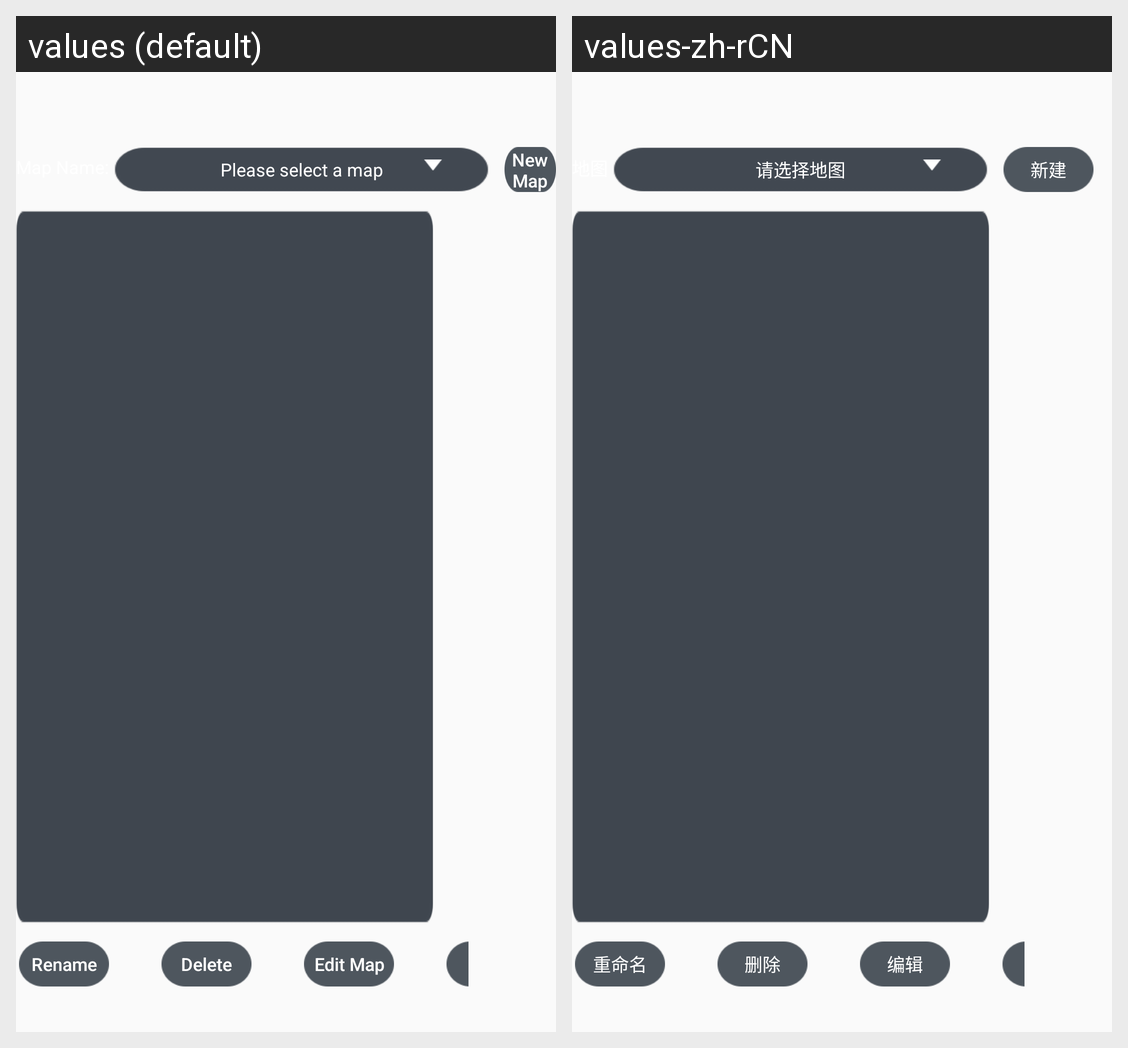

For this localized Android screen grid, give each drawn string resource with its value in every locale shown.
Android screen res/layout/fragment_map_manager.xml rendered under 2 locales, left to right: values (default), values-zh-rCN. Device: Nexus 5 (rendered at 1080×1920; each locale shown at half size, 540×960, under a caption strip naming it); theme AppTheme.
Strings drawn on this screen, with the default value and each locale's value (text and hints the layout hard-codes, and strings that could not be matched under every locale, appear in the picture but are not listed):

map_manage_rename
  values: Rename
  values-zh-rCN: 重命名

map_manage_delete
  values: Delete
  values-zh-rCN: 删除

map_manage_back
  values: Back
  values-zh-rCN: 返回
